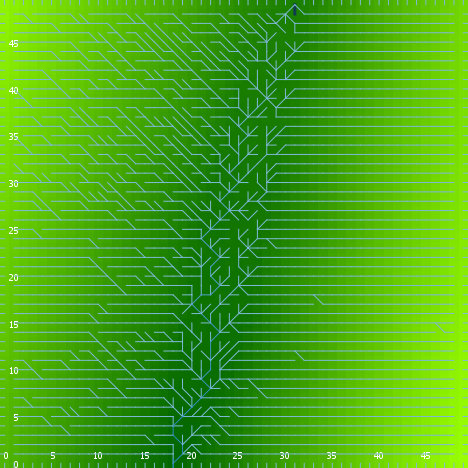

Values plotted in this chart, from the file beside it:
export-world data (NetLogo 6.0.4)
land.nlogo
01/13/2020 23:45:55:824 +0000
RANDOM STATE
0 0 -1727483681 295 0.8588224591298315 f…
GLOBALS
min-pxcor, max-pxcor, min-pycor, max-pycor, perspective, subject, nextIndex, directed-links, ticks, algorithm-style, continentality, display-mode, do-fill-sinks, elevationdistribution, elevationnoise, elevationsmoothstep, featureanglerange, landoceanratio, maxdist, maxelevation, minelevation, numcontinents, numoceans, numranges
0, 49, 0, 49, 0, nobody, 2600, "UNDIRECTED", -1, "C#", 4772, "terrain", true, [4.8085617348211995 6.573949309217719 4.…, 0.3562, 1, 4.27, 1, 34.65, 9.631, 0.1915, 2, 2, 0
TURTLES
who, color, heading, xcor, ycor, shape, label, label-color, breed, hidden?, size, pen-size, pen-mode, points
0, 75, 169, 10, 21, "default", "", 9.9, {breed flowholders}, true, 1, 1, "up", 
1, 15, 336, 2, 17, "default", "", 9.9, {breed flowholders}, true, 1, 1, "up", 
2, 135, 314, 24, 7, "default", "", 9.9, {breed flowholders}, true, 1, 1, "up", 
3, 45, 212, 28, 34, "default", "", 9.9, {breed flowholders}, true, 1, 1, "up", 
4, 125, 264, 41, 6, "default", "", 9.9, {breed flowholders}, true, 1, 1, "up", 
5, 55, 49, 21, 34, "default", "", 9.9, {breed flowholders}, true, 1, 1, "up", 
6, 135, 245, 45, 11, "default", "", 9.9, {breed flowholders}, true, 1, 1, "up", 
7, 5, 119, 38, 15, "default", "", 9.9, {breed flowholders}, true, 1, 1, "up", 
8, 125, 17, 36, 15, "default", "", 9.9, {breed flowholders}, true, 1, 1, "up", 
9, 97, 0, 1, 49, "line half", "", 9.9, {breed flowholders}, false, 1, 1, "up", 
10, 65, 118, 26, 6, "default", "", 9.9, {breed flowholders}, true, 1, 1, "up", 
11, 125, 92, 37, 37, "default", "", 9.9, {breed flowholders}, true, 1, 1, "up", 
12, 35, 87, 2, 42, "default", "", 9.9, {breed flowholders}, true, 1, 1, "up", 
13, 55, 138, 43, 45, "default", "", 9.9, {breed flowholders}, true, 1, 1, "up", 
14, 97, 90, 49, 20, "line half", "", 9.9, {breed flowholders}, false, 1, 1, "up", 
15, 125, 64, 18, 9, "default", "", 9.9, {breed flowholders}, true, 1, 1, "up", 
16, 135, 55, 13, 21, "default", "", 9.9, {breed flowholders}, true, 1, 1, "up", 
17, 15, 27, 21, 35, "default", "", 9.9, {breed flowholders}, true, 1, 1, "up", 
18, 55, 106, 38, 18, "default", "", 9.9, {breed flowholders}, true, 1, 1, "up", 
19, 97, 0, 6, 49, "line half", "", 9.9, {breed flowholders}, false, 1, 1, "up", 
20, 75, 50, 31, 25, "default", "", 9.9, {breed flowholders}, true, 1, 1, "up", 
21, 55, 195, 27, 45, "default", "", 9.9, {breed flowholders}, true, 1, 1, "up", 
22, 75, 224, 20, 15, "default", "", 9.9, {breed flowholders}, true, 1, 1, "up", 
23, 45, 182, 41, 8, "default", "", 9.9, {breed flowholders}, true, 1, 1, "up", 
24, 97, 270, 0, 30, "line half", "", 9.9, {breed flowholders}, false, 1, 1, "up", 
25, 45, 56, 7, 33, "default", "", 9.9, {breed flowholders}, true, 1, 1, "up", 
26, 85, 38, 47, 34, "default", "", 9.9, {breed flowholders}, true, 1, 1, "up", 
27, 35, 296, 30, 4, "default", "", 9.9, {breed flowholders}, true, 1, 1, "up", 
28, 25, 180, 7, 18, "default", "", 9.9, {breed flowholders}, true, 1, 1, "up", 
29, 15, 201, 4, 22, "default", "", 9.9, {breed flowholders}, true, 1, 1, "up", 
30, 15, 336, 27, 1, "default", "", 9.9, {breed flowholders}, true, 1, 1, "up", 
31, 15, 119, 24, 19, "default", "", 9.9, {breed flowholders}, true, 1, 1, "up", 
32, 65, 150, 36, 28, "default", "", 9.9, {breed flowholders}, true, 1, 1, "up", 
33, 35, 129, 13, 28, "default", "", 9.9, {breed flowholders}, true, 1, 1, "up", 
34, 75, 254, 18, 29, "default", "", 9.9, {breed flowholders}, true, 1, 1, "up", 
35, 115, 290, 25, 35, "default", "", 9.9, {breed flowholders}, true, 1, 1, "up", 
36, 5, 78, 41, 2, "default", "", 9.9, {breed flowholders}, true, 1, 1, "up", 
37, 85, 93, 14, 28, "default", "", 9.9, {breed flowholders}, true, 1, 1, "up", 
38, 25, 45, 8, 48, "default", "", 9.9, {breed flowholders}, true, 1, 1, "up", 
39, 97, 270, 0, 7, "line half", "", 9.9, {breed flowholders}, false, 1, 1, "up", 
40, 105, 70, 10, 47, "default", "", 9.9, {breed flowholders}, true, 1, 1, "up", 
41, 45, 190, 1, 41, "default", "", 9.9, {breed flowholders}, true, 1, 1, "up", 
42, 135, 235, 19, 34, "default", "", 9.9, {breed flowholders}, true, 1, 1, "up", 
43, 45, 141, 14, 27, "default", "", 9.9, {breed flowholders}, true, 1, 1, "up", 
44, 15, 347, 27, 30, "default", "", 9.9, {breed flowholders}, true, 1, 1, "up", 
45, 135, 126, 37, 45, "default", "", 9.9, {breed flowholders}, true, 1, 1, "up", 
46, 5, 91, 34, 22, "default", "", 9.9, {breed flowholders}, true, 1, 1, "up", 
47, 97, 0, 2, 49, "line half", "", 9.9, {breed flowholders}, false, 1, 1, "up", 
48, 94.87, 180, 18, 0, "line half 1", "", 9.9, {breed flowholders}, false, 1, 1, "up", 
49, 25, 281, 8, 28, "default", "", 9.9, {breed flowholders}, true, 1, 1, "up", 
50, 105, 336, 47, 38, "default", "", 9.9, {breed flowholders}, true, 1, 1, "up", 
... 7,582 more rows
